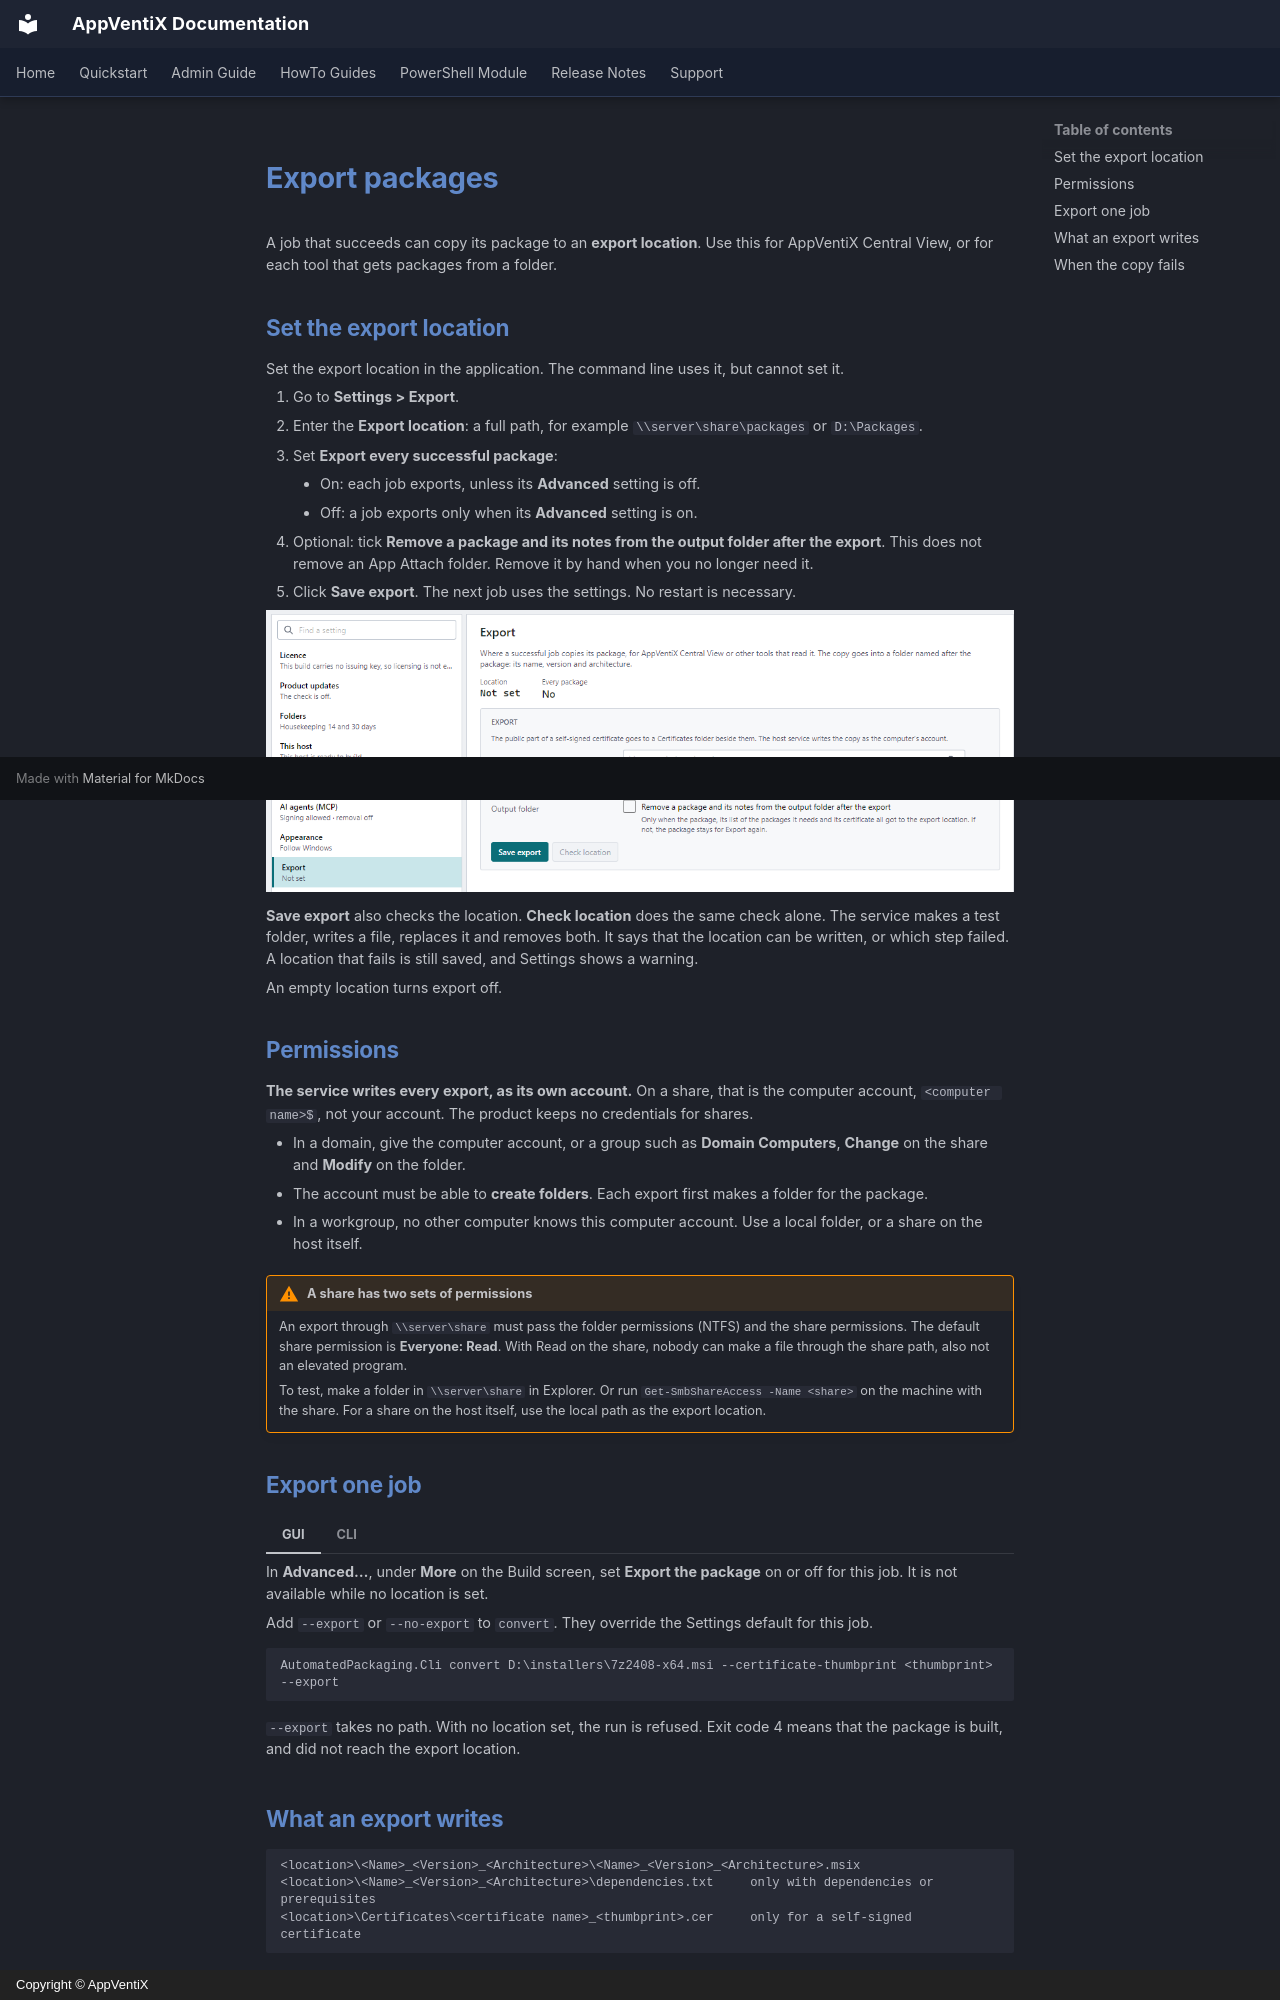

repository: AppVentiX/Docs · page: AutomatedPackaging/export/index.html · generator: mkdocs · copyright: Copyright © AppVentiX

# Export packages

A job that succeeds can copy its package to an **export location**. Use this for AppVentiX Central View, or for each tool that gets packages from a folder.

## Set the export location

Set the export location in the application. The command line uses it, but cannot set it.

1. Go to **Settings > Export**.
2. Enter the **Export location**: a full path, for example `\\server\share\packages` or `D:\Packages`.
3. Set **Export every successful package**:
    - On: each job exports, unless its **Advanced** setting is off.
    - Off: a job exports only when its **Advanced** setting is on.
4. Optional: tick **Remove a package and its notes from the output folder after the export**. This does not remove an App Attach folder. Remove it by hand when you no longer need it.
5. Click **Save export**. The next job uses the settings. No restart is necessary.

![Settings, Export: the export location, Every package and Output folder, with Save export and Check location](images/settings-export.png)

**Save export** also checks the location. **Check location** does the same check alone. The service makes a test folder, writes a file, replaces it and removes both. It says that the location can be written, or which step failed. A location that fails is still saved, and Settings shows a warning.

An empty location turns export off.

## Permissions

**The service writes every export, as its own account.** On a share, that is the computer account, `<computer name>$`, not your account. The product keeps no credentials for shares.

- In a domain, give the computer account, or a group such as **Domain Computers**, **Change** on the share and **Modify** on the folder.
- The account must be able to **create folders**. Each export first makes a folder for the package.
- In a workgroup, no other computer knows this computer account. Use a local folder, or a share on the host itself.

!!! warning "A share has two sets of permissions"
    An export through `\\server\share` must pass the folder permissions (NTFS) and the share permissions. The default share permission is **Everyone: Read**. With Read on the share, nobody can make a file through the share path, also not an elevated program.

    To test, make a folder in `\\server\share` in Explorer. Or run `Get-SmbShareAccess -Name <share>` on the machine with the share. For a share on the host itself, use the local path as the export location.

## Export one job

=== "GUI"

    In **Advanced…**, under **More** on the Build screen, set **Export the package** on or off for this job. It is not available while no location is set.

=== "CLI"

    Add `--export` or `--no-export` to `convert`. They override the Settings default for this job.

    ```
    AutomatedPackaging.Cli convert D:\installers\7z2408-x64.msi --certificate-thumbprint <thumbprint> --export
    ```

    `--export` takes no path. With no location set, the run is refused. Exit code 4 means that the package is built, and did not reach the export location.
